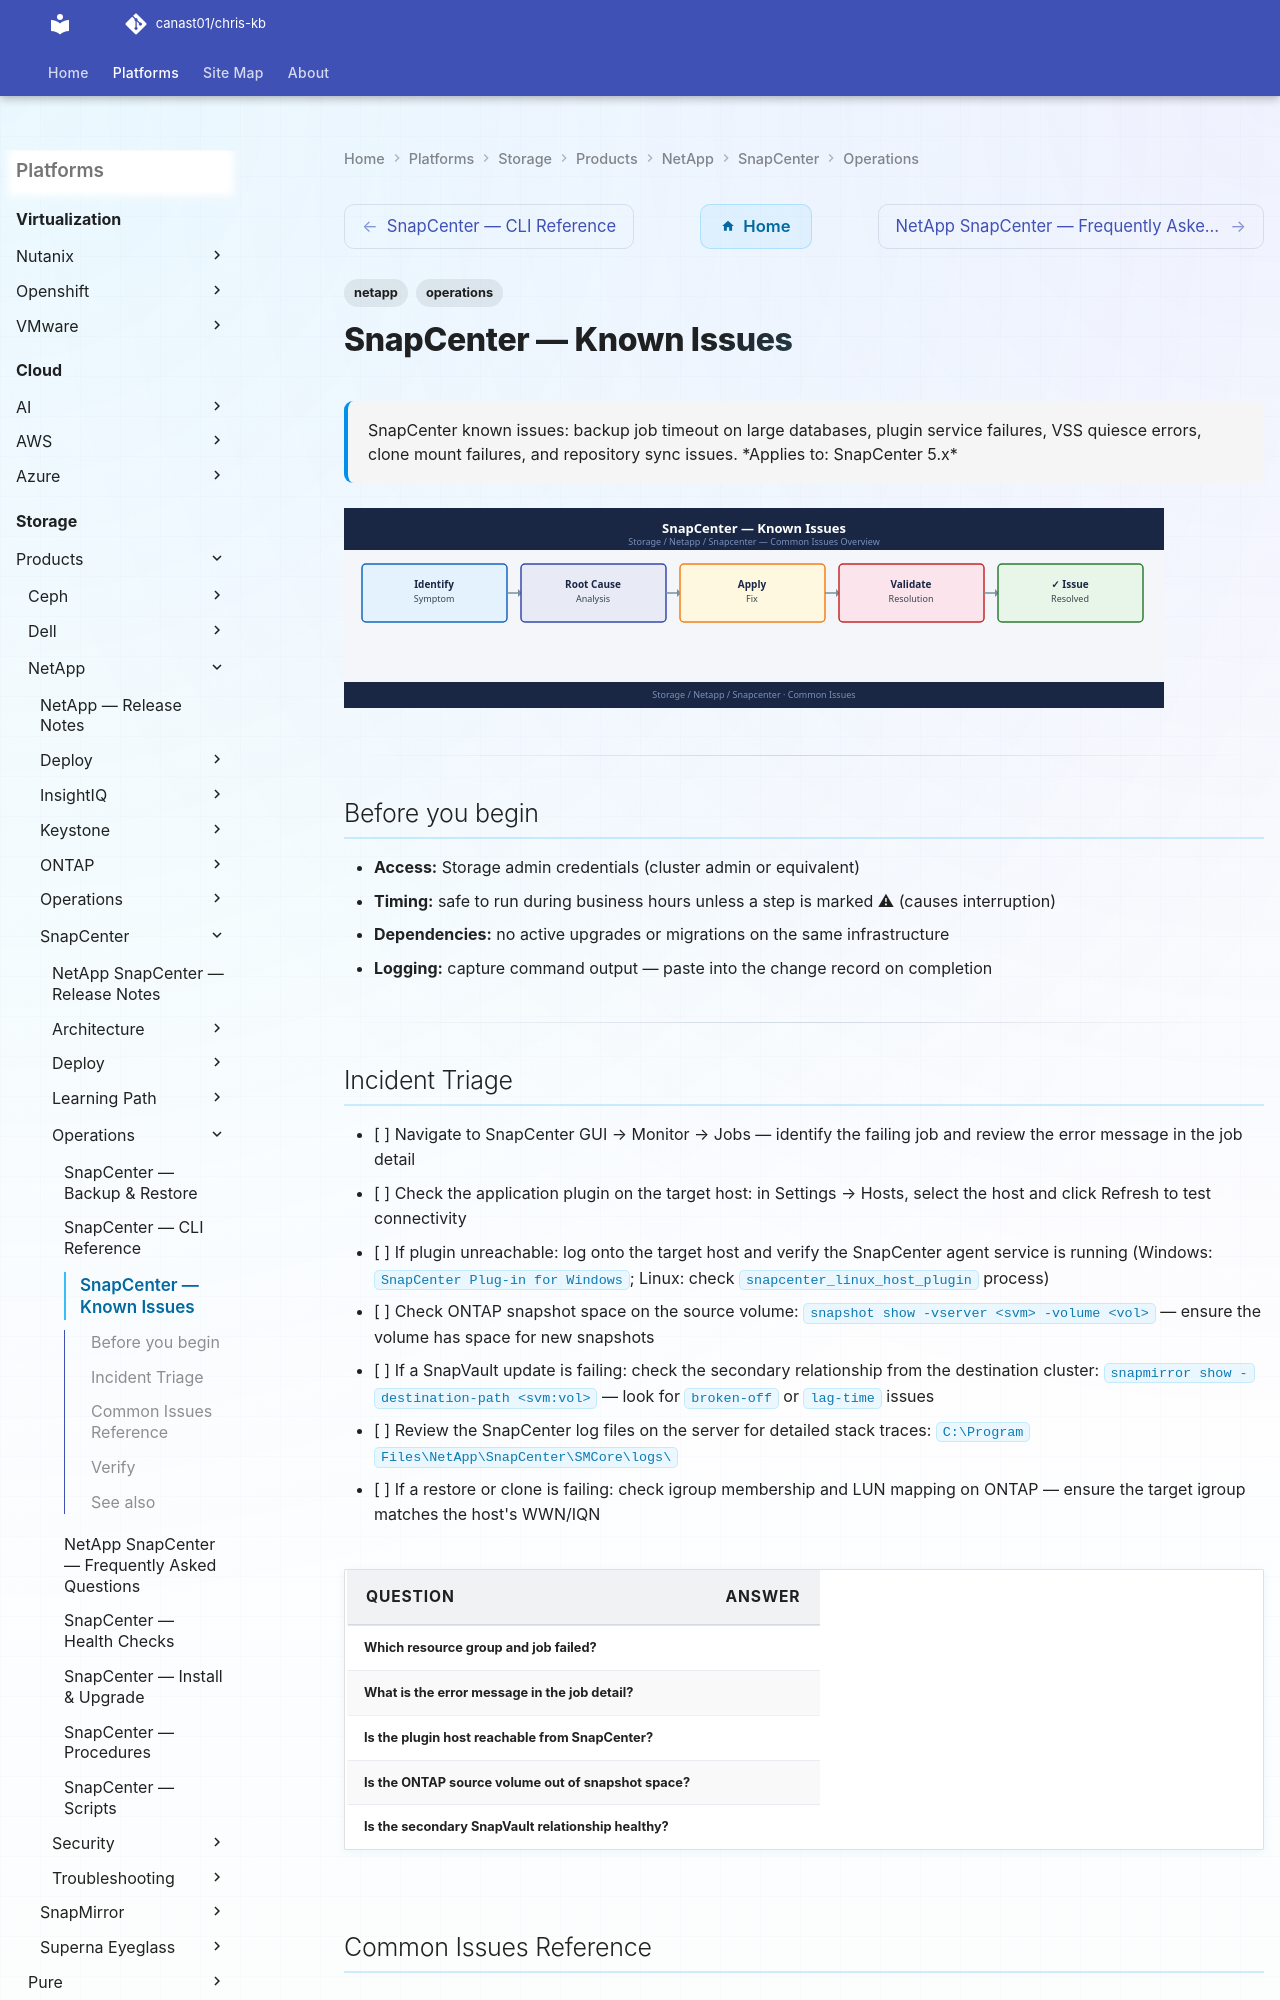

repository: canast01/chris-kb · page: storage/products/netapp/snapcenter/operations/common-issues/index.html · generator: mkdocs

---
tags:
  - netapp
  - operations
description: "SnapCenter known issues: backup job timeout on large databases, plugin service failures, VSS quiesce errors, clone mount failures, and repository sync..."
---
# SnapCenter — Known Issues

<div class="kb-summary">
SnapCenter known issues: backup job timeout on large databases, plugin service failures, VSS quiesce errors, clone mount failures, and repository sync issues.

*Applies to: SnapCenter 5.x*
</div>
![SnapCenter — Known Issues](../../../../../assets/storage-netapp-snapcenter-operations-common-issues.svg)

---

## Before you begin

- **Access:** Storage admin credentials (cluster admin or equivalent)
- **Timing:** safe to run during business hours unless a step is marked ⚠ (causes interruption)
- **Dependencies:** no active upgrades or migrations on the same infrastructure
- **Logging:** capture command output — paste into the change record on completion

---
